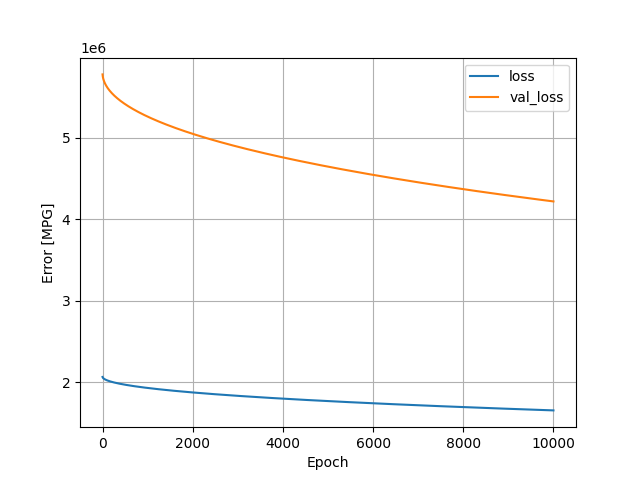

The file beside this chart, header and first rows:
, loss, val_loss, epoch
0, 2067521, 5780040, 0
1, 2065075, 5772874, 1
2, 2063466, 5767391, 2
3, 2062164, 5762730, 3
4, 2061037, 5758616, 4
5, 2060035, 5754885, 5
6, 2059117, 5751465, 6
7, 2058275, 5748298, 7
8, 2057488, 5745327, 8
9, 2056746, 5742523, 9
10, 2056041, 5739859, 10
11, 2055370, 5737316, 11
12, 2054729, 5734874, 12
13, 2054113, 5732520, 13
14, 2053520, 5730263, 14
15, 2052947, 5728071, 15
16, 2052392, 5725954, 16
17, 2051856, 5723898, 17
18, 2051332, 5721894, 18
19, 2050824, 5719938, 19
20, 2050327, 5718032, 20
21, 2049843, 5716172, 21
22, 2049370, 5714361, 22
23, 2048908, 5712581, 23
24, 2048458, 5710847, 24
25, 2048013, 5709142, 25
26, 2047578, 5707466, 26
27, 2047152, 5705827, 27
28, 2046733, 5704214, 28
29, 2046322, 5702626, 29
30, 2045916, 5701064, 30
31, 2045519, 5699526, 31
32, 2045127, 5698010, 32
33, 2044740, 5696524, 33
34, 2044360, 5695060, 34
35, 2043986, 5693617, 35
36, 2043618, 5692193, 36
37, 2043254, 5690784, 37
38, 2042894, 5689398, 38
39, 2042540, 5688027, 39
40, 2042190, 5686672, 40
41, 2041843, 5685336, 41
42, 2041503, 5684015, 42
43, 2041165, 5682711, 43
44, 2040831, 5681419, 44
45, 2040501, 5680142, 45
46, 2040174, 5678879, 46
47, 2039852, 5677628, 47
48, 2039532, 5676391, 48
49, 2039216, 5675167, 49
50, 2038904, 5673953, 50
51, 2038593, 5672752, 51
52, 2038286, 5671564, 52
53, 2037983, 5670384, 53
54, 2037680, 5669216, 54
55, 2037382, 5668060, 55
56, 2037087, 5666916, 56
57, 2036794, 5665782, 57
58, 2036504, 5664656, 58
59, 2036216, 5663538, 59
... 9,940 more rows
